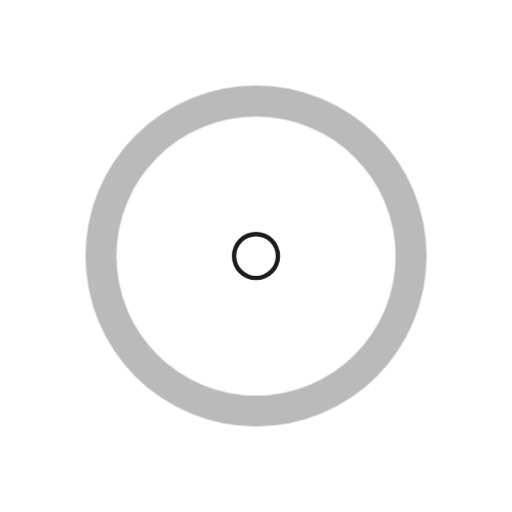
t = 0.00 s
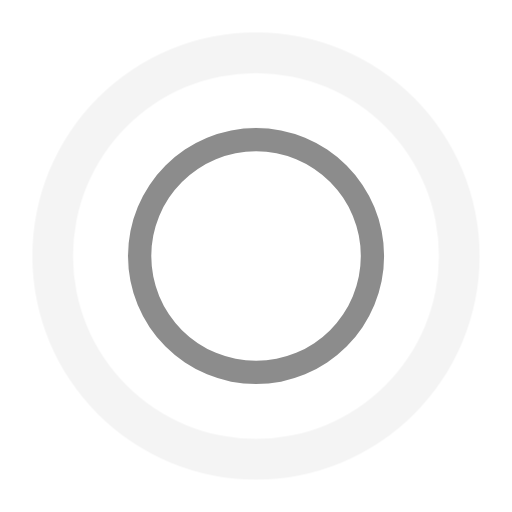
t = 0.80 s
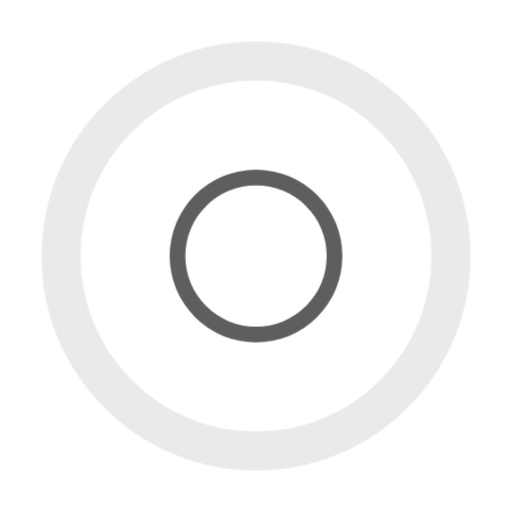
t = 1.10 s
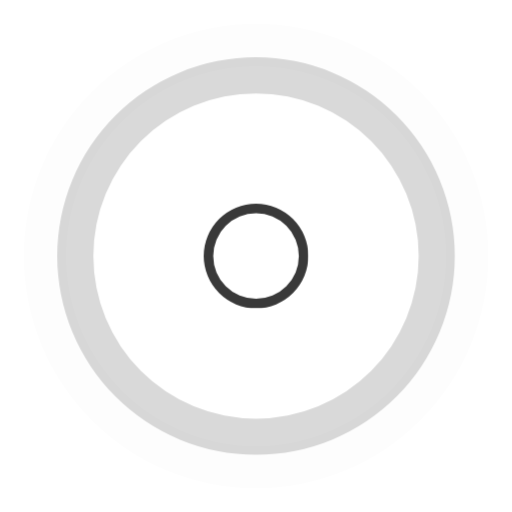
t = 1.40 s
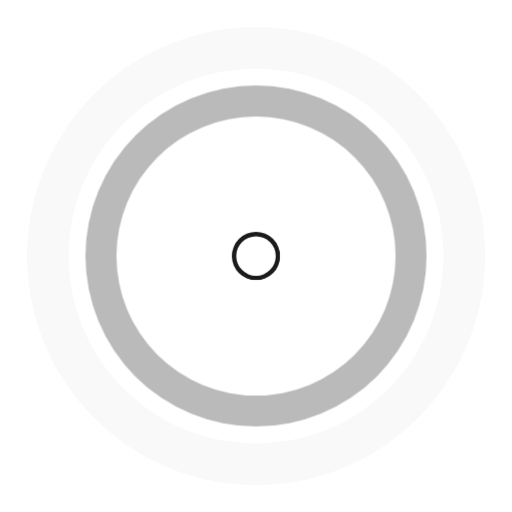
t = 1.70 s

The animated SVG that drew these frames (rendered in a browser with its animation timeline set to each time). Animation: 1 CSS @keyframes rule; one cycle of 2.00 s, repeats indefinitely.

<svg opacity="1" fill="rgb(0, 0, 0)" fill-opacity="1" fill-rule="nonzero" stroke="none" stroke-width="1" stroke-opacity="1" stroke-dasharray="none" stroke-dashoffset="0" stroke-linecap="butt" stroke-linejoin="miter" stroke-miterlimit="4" width="24" height="24" viewBox="0 0 24 24" xmlns="http://www.w3.org/2000/svg"><style>.spinner_l9ve{animation:spinner_rcyq 1.2s cubic-bezier(0.52,.6,.25,.99) infinite}.spinner_cMYp{animation-delay:.4s}.spinner_gHR3{animation-delay:.8s}@keyframes spinner_rcyq{0%{transform:translate(12px,12px) scale(0);opacity:1}100%{transform:translate(0,0) scale(1);opacity:0}}</style><path opacity="0.023887" fill="rgb(0, 0, 0)" fill-opacity="1" fill-rule="nonzero" stroke="none" stroke-width="1" stroke-opacity="1" stroke-dasharray="none" stroke-dashoffset="0" stroke-linecap="butt" stroke-linejoin="miter" stroke-miterlimit="4" transform="matrix(0.9761130213737488 0 0 0.9761130213737488 0.2866438627243042 0.2866438627243042)" class="spinner_l9ve" d="M12,1A11,11,0,1,0,23,12,11,11,0,0,0,12,1Zm0,20a9,9,0,1,1,9-9A9,9,0,0,1,12,21Z" /><path opacity="0.27324" fill="rgb(0, 0, 0)" fill-opacity="1" fill-rule="nonzero" stroke="none" stroke-width="1" stroke-opacity="1" stroke-dasharray="none" stroke-dashoffset="0" stroke-linecap="butt" stroke-linejoin="miter" stroke-miterlimit="4" transform="matrix(0.726759672164917 0 0 0.726759672164917 3.2788844108581543 3.2788844108581543)" class="spinner_l9ve spinner_cMYp" d="M12,1A11,11,0,1,0,23,12,11,11,0,0,0,12,1Zm0,20a9,9,0,1,1,9-9A9,9,0,0,1,12,21Z" /><path opacity="0.897126" fill="rgb(0, 0, 0)" fill-opacity="1" fill-rule="nonzero" stroke="none" stroke-width="1" stroke-opacity="1" stroke-dasharray="none" stroke-dashoffset="0" stroke-linecap="butt" stroke-linejoin="miter" stroke-miterlimit="4" transform="matrix(0.10287368297576904 0 0 0.10287368297576904 10.765515327453613 10.765515327453613)" class="spinner_l9ve spinner_gHR3" d="M12,1A11,11,0,1,0,23,12,11,11,0,0,0,12,1Zm0,20a9,9,0,1,1,9-9A9,9,0,0,1,12,21Z" /></svg>
